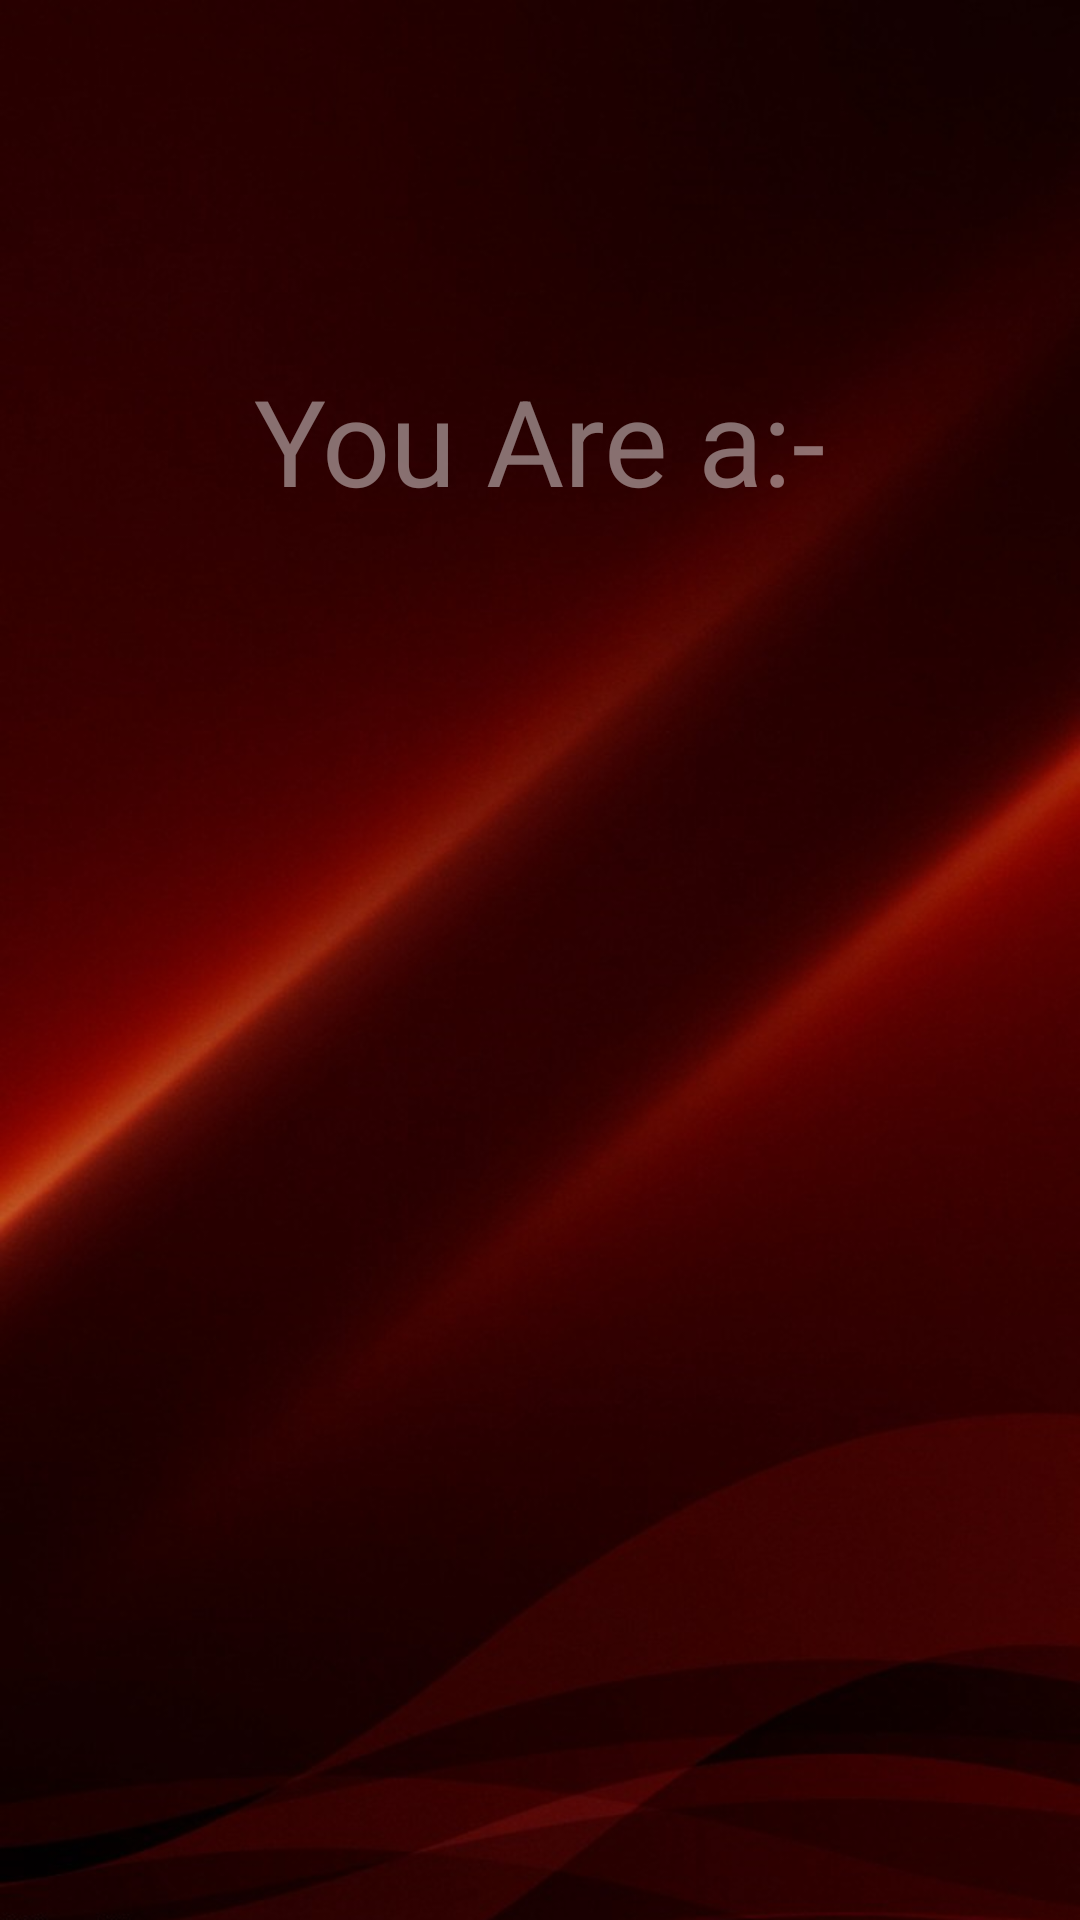

This screen was rendered from an Android layout file. Write that file and the resources it references.
<!-- AndroidManifest.xml: application theme AppTheme -->
<!-- res/layout/activity_select_user_type.xml -->
<RelativeLayout xmlns:android="http://schemas.android.com/apk/res/android"
    xmlns:tools="http://schemas.android.com/tools"
    android:layout_width="match_parent"
    android:layout_height="match_parent"
    tools:context="com.davlib.mylibrary.SelectUserType">

    <ImageView
        android:id="@+id/layoutImg"
        android:layout_width="fill_parent"
        android:layout_height="fill_parent"
        android:background="@drawable/select_decide"
        android:elevation="30dp"
        android:scaleType="fitXY" />

    <TextView
        android:layout_width="wrap_content"
        android:layout_height="wrap_content"
        android:padding="20dp"
        android:textColor="#70ffffff"
        android:id="@+id/ask"
        android:elevation="40dp"
        android:text="You Are a:-"
        android:layout_centerHorizontal="true"
        android:layout_marginTop="100dp"
        android:textSize="40dp"/>

<LinearLayout
    android:layout_width="wrap_content"
    android:layout_height="wrap_content"
    android:elevation="60dp"
    android:layout_alignBottom="@+id/layoutImg"
    android:layout_marginBottom="120dp"
    android:orientation="vertical"
    >
    <ImageView
        android:layout_width="180dp"
        android:layout_height="200dp"
        android:src="@drawable/lib_select"
        android:id="@+id/libIcon"
        android:clickable="true"
        />
    <TextView
        android:layout_width="wrap_content"
        android:layout_height="wrap_content"
        android:text="LIBRARIAN"
        android:textSize="30sp"
        android:id="@+id/lib"
        android:alpha="0"
        android:layout_gravity="center_horizontal"
        android:textColor="#70ffffff"/>
</LinearLayout>

    <LinearLayout
        android:layout_width="wrap_content"
        android:layout_height="wrap_content"
        android:elevation="60dp"
        android:layout_alignRight="@+id/layoutImg"
        android:layout_alignBottom="@+id/layoutImg"
        android:layout_marginRight="20dp"
        android:layout_marginBottom="20dp"
        android:orientation="vertical"
        >
        <ImageView
            android:layout_width="180dp"
            android:layout_height="200dp"
            android:clickable="true"
            android:id="@+id/userIcon"
            android:src="@drawable/user_select"
            />
        <TextView
            android:layout_width="wrap_content"
            android:layout_height="wrap_content"
            android:text="USER"
            android:textSize="30sp"
            android:id="@+id/user"
            android:alpha="0"
            android:layout_gravity="center_horizontal"
            android:textColor="#70ffffff"/>

    </LinearLayout>
    <ImageView
        android:layout_width="wrap_content"
        android:layout_height="300dp"
        android:elevation="60dp"
        android:layout_centerHorizontal="true"
        android:layout_alignBottom="@+id/layoutImg"
        android:id="@+id/divIcon"
        android:alpha="0"
        android:layout_marginBottom="40dp"
        android:src="@drawable/select_separator"/>


</RelativeLayout>
<!-- resources referenced by this layout -->
<resources>
  <!-- drawable select_decide: png bitmap (drawable, 461415 bytes) -->
  <!-- drawable select_separator: png bitmap (drawable, 7267 bytes) -->
  <style name="AppTheme" parent="Theme.AppCompat.Light">
          
      </style>
</resources>
